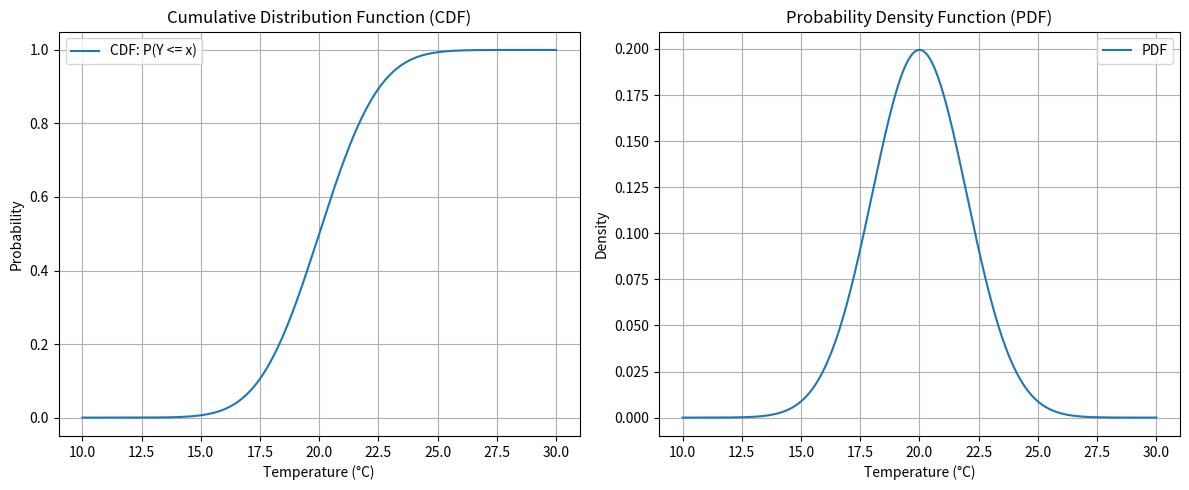
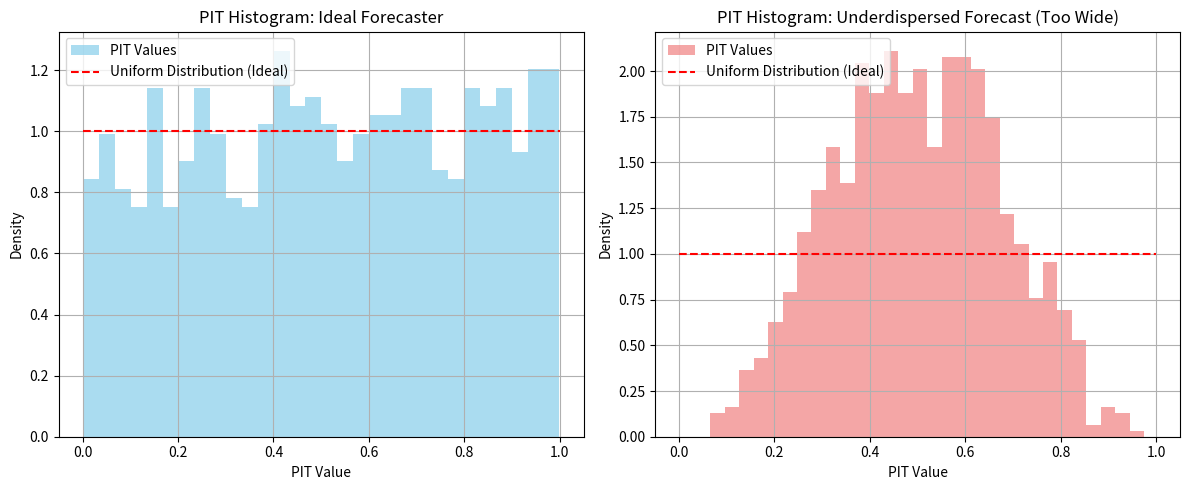
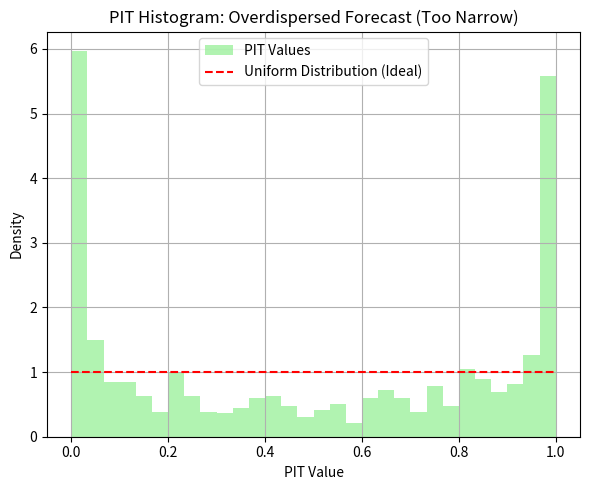

Here is the Python script that generated these plots, in order:
import numpy as np
import matplotlib.pyplot as plt
from scipy.stats import norm

# Assume our forecast predicts a Normal distribution with mean 20 and std dev 2
forecast_mean = 20
forecast_std = 2
forecast_distribution = norm(loc=forecast_mean, scale=forecast_std)

# --- CDF Visualization ---
x_values = np.linspace(10, 30, 500)
cdf_values = forecast_distribution.cdf(x_values)

plt.figure(figsize=(12, 5))

plt.subplot(1, 2, 1)
plt.plot(x_values, cdf_values, label='CDF: P(Y <= x)')
plt.title('Cumulative Distribution Function (CDF)')
plt.xlabel('Temperature (°C)')
plt.ylabel('Probability')
plt.grid(True)
plt.legend()

# --- Quantile Function Example ---
# Let's find some quantiles
quantiles = [0.05, 0.25, 0.50, 0.75, 0.95]
quantile_values = [forecast_distribution.ppf(q) for q in quantiles] # ppf is the inverse of cdf

print(f"Forecast Mean: {forecast_mean}°C, Standard Deviation: {forecast_std}°C\n")
print("Key Quantiles:")
for q, val in zip(quantiles, quantile_values):
    print(f"  {q*100:.0f}th Percentile: {val:.2f}°C")

# --- PDF Visualization (for intuition) ---
pdf_values = forecast_distribution.pdf(x_values)
plt.subplot(1, 2, 2)
plt.plot(x_values, pdf_values, label='PDF')
plt.title('Probability Density Function (PDF)')
plt.xlabel('Temperature (°C)')
plt.ylabel('Density')
plt.grid(True)
plt.legend()

plt.tight_layout()
plt.show()

# Example: Probability of temperature <= 18°C
prob_le_18 = forecast_distribution.cdf(18)
print(f"\nProbability of temperature <= 18°C: {prob_le_18:.2f}")

# Example: 90th percentile temperature
temp_90th_percentile = forecast_distribution.ppf(0.90)
print(f"Temperature at 90th percentile: {temp_90th_percentile:.2f}°C")

import numpy as np
from scipy.stats import norm
from scipy.integrate import quad

# Assume our forecast is a Normal distribution (mean, std)
forecast_mean = 20
forecast_std = 2
forecast_pdf = norm(loc=forecast_mean, scale=forecast_std).pdf
forecast_cdf = norm(loc=forecast_mean, scale=forecast_std).cdf
forecast_ppf = norm(loc=forecast_mean, scale=forecast_std).ppf # Quantile function

# Some example observed outcomes
observed_outcomes = [19, 22, 15, 25]

print(f"--- Forecast Distribution: Normal(mean={forecast_mean}, std={forecast_std}) ---\n")

# --- Log Score ---
def log_score(p_y, y):
    """Calculates log score for a given observed outcome y."""
    prob_at_y = p_y(y)
    if prob_at_y <= 0: # Avoid log(0)
        return float('inf')
    return -np.log(prob_at_y)

print("--- Log Scores ---")
for y in observed_outcomes:
    score = log_score(forecast_pdf, y)
    print(f"  Observed y={y}: Log Score = {score:.4f}")
print("  (Lower is better, penalizes low probability for actual outcome)\n")


# --- Quadratic Score (Brier Score) ---
# Need to calculate ||p||_2^2 = integral of p(y)^2 dy
p_squared_integral, _ = quad(lambda x: forecast_pdf(x)**2, -np.inf, np.inf)

def quadratic_score(p_y, p_squared_int, y):
    """Calculates quadratic score."""
    prob_at_y = p_y(y)
    return -2 * prob_at_y + p_squared_int

print("--- Quadratic Scores ---")
for y in observed_outcomes:
    score = quadratic_score(forecast_pdf, p_squared_integral, y)
    print(f"  Observed y={y}: Quadratic Score = {score:.4f}")
print("  (Lower is better, more robust than log score)\n")


# --- Continuous Ranked Probability Score (CRPS) ---
def crps(F, y):
    """Calculates CRPS for a given observed outcome y."""
    # The integral definition of CRPS: integrate (F(x) - 1{y <= x})^2 dx
    # This integral can be split into two parts:
    # 1. From -inf to y: (F(x))^2 dx
    # 2. From y to +inf: (F(x) - 1)^2 dx
    
    # Numerical integration using quad
    integral_part1, _ = quad(lambda x: (F(x))**2, -np.inf, y)
    integral_part2, _ = quad(lambda x: (F(x) - 1)**2, y, np.inf)
    
    return integral_part1 + integral_part2

print("--- Continuous Ranked Probability Scores (CRPS) ---")
# Note: CRPS can be computationally intensive, so we'll just do a few
for y in observed_outcomes[:2]: # Only for first two for brevity
    score = crps(forecast_cdf, y)
    print(f"  Observed y={y}: CRPS = {score:.4f}")
print("  (Lower is better, robust and generally applicable)\n")


# --- Quantile Score (Pinball Loss) ---
def pinball_loss(y_true, y_pred_quantile, tau):
    """Calculates the tilted L1 loss (pinball loss) for a single quantile."""
    error = y_true - y_pred_quantile
    if error >= 0:
        return tau * error
    else:
        return (tau - 1) * error

def quantile_score(quantile_function, y_true, taus):
    """Calculates the total quantile score for multiple quantiles."""
    total_qs = 0
    for tau in taus:
        q_tau = quantile_function(tau)
        total_qs += pinball_loss(y_true, q_tau, tau)
    return total_qs

# Let's use a few common quantiles (e.g., for a 90% prediction interval)
taus_for_qs = [0.05, 0.50, 0.95] # 5th, 50th (median), 95th percentiles

print(f"--- Quantile Scores (for taus={taus_for_qs}) ---")
for y in observed_outcomes:
    score = quantile_score(forecast_ppf, y, taus_for_qs)
    print(f"  Observed y={y}: Quantile Score = {score:.4f}")
print("  (Lower is better, sums pinball loss across quantiles)\n")


# --- Weighted Interval Score (WIS) ---
def dist_to_interval(y, l, u):
    """Calculates distance from y to interval [l, u]."""
    if y < l:
        return l - y
    elif y > u:
        return y - u
    else:
        return 0.0

def interval_score(l_alpha, u_alpha, y, alpha):
    """Calculates Interval Score for a single interval."""
    term1 = (u_alpha - l_alpha) # Interval width (sharpness)
    term2 = (2 / alpha) * dist_to_interval(y, l_alpha, u_alpha) # Penalty for miscoverage
    return term1 + term2

def weighted_interval_score(quantile_function, y_true, alphas):
    """Calculates Weighted Interval Score for multiple alpha levels."""
    total_wis = 0
    for alpha in alphas:
        l_alpha = quantile_function(alpha / 2)
        u_alpha = quantile_function(1 - alpha / 2)
        total_wis += alpha * interval_score(l_alpha, u_alpha, y_true, alpha)
    return total_wis

# Let's use a few alpha levels for prediction intervals (e.g., 50% and 90% PI)
alphas_for_wis = [0.1, 0.2, 0.5] # Corresponds to 90%, 80%, 50% prediction intervals

print(f"--- Weighted Interval Scores (for alphas={alphas_for_wis}) ---")
for y in observed_outcomes:
    score = weighted_interval_score(forecast_ppf, y, alphas_for_wis)
    print(f"  Observed y={y}: Weighted Interval Score = {score:.4f}")
print("  (Lower is better, weighted sum of interval scores)\n")

import numpy as np
import matplotlib.pyplot as plt
from scipy.stats import norm, uniform

# For reproducibility
np.random.seed(42)

# --- Scenario 1: Ideal Forecast (Probabilistically and Marginally Calibrated) ---
print("--- Scenario 1: Ideal Forecast ---")
num_samples = 1000
true_mus = norm.rvs(loc=0, scale=1, size=num_samples) # Simulate true means
observed_ys = norm.rvs(loc=true_mus, scale=1, size=num_samples) # Simulate observed Y based on true_mus

# Ideal forecaster's predicted CDF and its values based on observed_ys
# The ideal forecaster knows the true mu for each observation
ideal_forecast_cdfs = [norm(loc=mu, scale=1).cdf for mu in true_mus]
pit_values_ideal = [ideal_forecast_cdfs[i](observed_ys[i]) for i in range(num_samples)]

plt.figure(figsize=(12, 5))
plt.subplot(1, 2, 1)
plt.hist(pit_values_ideal, bins=30, density=True, alpha=0.7, color='skyblue', label='PIT Values')
plt.plot([0, 1], [1, 1], 'r--', label='Uniform Distribution (Ideal)')
plt.title('PIT Histogram: Ideal Forecaster')
plt.xlabel('PIT Value')
plt.ylabel('Density')
plt.legend()
plt.grid(True)
print(f"  Mean PIT (Ideal): {np.mean(pit_values_ideal):.3f}")
print(f"  Variance PIT (Ideal): {np.var(pit_values_ideal):.3f} (Compare to Var[U]=1/12={1/12:.3f})\n")


# --- Scenario 2: Underdispersed Forecast (PIT too spread out) ---
print("--- Scenario 2: Underdispersed Forecast (Too Wide) ---")
# Forecast is too wide, e.g., predicts N(0, 2) when true is N(0, 1) for a fixed mu=0
# Let's simplify this to a single fixed forecast distribution for intuition
forecast_std_underdispersed = 2.0 # Forecast is wider than true
true_std = 1.0
fixed_forecast_cdf_under = norm(loc=0, scale=forecast_std_underdispersed).cdf
observed_ys_for_fixed_true = norm.rvs(loc=0, scale=true_std, size=num_samples)

pit_values_under = [fixed_forecast_cdf_under(y) for y in observed_ys_for_fixed_true]

plt.subplot(1, 2, 2)
plt.hist(pit_values_under, bins=30, density=True, alpha=0.7, color='lightcoral', label='PIT Values')
plt.plot([0, 1], [1, 1], 'r--', label='Uniform Distribution (Ideal)')
plt.title('PIT Histogram: Underdispersed Forecast (Too Wide)')
plt.xlabel('PIT Value')
plt.ylabel('Density')
plt.legend()
plt.grid(True)
plt.tight_layout()
plt.show()
print(f"  Mean PIT (Underdispersed): {np.mean(pit_values_under):.3f}")
print(f"  Variance PIT (Underdispersed): {np.var(pit_values_under):.3f} (Should be > 1/12, PIT is spread out)\n")


# --- Scenario 3: Overdispersed Forecast (PIT too peaked) ---
print("--- Scenario 3: Overdispersed Forecast (Too Narrow) ---")
# Forecast is too narrow, e.g., predicts N(0, 0.5) when true is N(0, 1) for a fixed mu=0
forecast_std_overdispersed = 0.5 # Forecast is narrower than true
fixed_forecast_cdf_over = norm(loc=0, scale=forecast_std_overdispersed).cdf
observed_ys_for_fixed_true = norm.rvs(loc=0, scale=true_std, size=num_samples)

pit_values_over = [fixed_forecast_cdf_over(y) for y in observed_ys_for_fixed_true]

plt.figure(figsize=(6, 5))
plt.hist(pit_values_over, bins=30, density=True, alpha=0.7, color='lightgreen', label='PIT Values')
plt.plot([0, 1], [1, 1], 'r--', label='Uniform Distribution (Ideal)')
plt.title('PIT Histogram: Overdispersed Forecast (Too Narrow)')
plt.xlabel('PIT Value')
plt.ylabel('Density')
plt.legend()
plt.grid(True)
plt.tight_layout()
plt.show()
print(f"  Mean PIT (Overdispersed): {np.mean(pit_values_over):.3f}")
print(f"  Variance PIT (Overdispersed): {np.var(pit_values_over):.3f} (Should be < 1/12, PIT is peaked)\n")

# --- Marginal Calibration Example (Conceptual) ---
# For marginal calibration, we would compare the average F(y) with the true P(Y <= y).
# This often involves looking at reliability diagrams for binned probabilities.
# A full implementation requires more advanced statistical testing and visualization,
# but conceptually, we'd check if the observed frequency of an event matches the average predicted probability for that event.

print("--- Marginal Calibration (Conceptual) ---")
print("  Assessing marginal calibration typically involves comparing the empirical CDF of observed outcomes")
print("  with the average of the forecast CDFs. For example, if we average many forecast CDFs, does this average")
print("  CDF match the CDF of the actual outcomes? This is often visualized with reliability diagrams.")
print("  (Implementation for a blog post requires more advanced statistical tooling and data generation beyond basic simulation.)\n")
